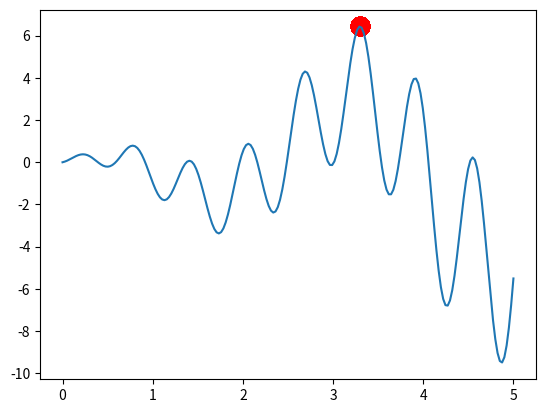

The script that saved this image:
"""
Apply Genetic Algorithm (GA) to find a maximum point in a function.

"""
import numpy as np
import matplotlib.pyplot as plt

# Following are configuration parameters for GA 
DNA_SIZE = 10            # DNA length
POP_SIZE = 100           # population size
CROSS_RATE = 0.8         # DNA crossover probability 
MUTATION_RATE = 0.000    # DNA mutation probability
N_GENERATIONS = 100      # Number of generation for iteration 
X_BOUND = [0, 5]         # upper and lower bounds for independent variable x


# To find the maximum of this function
def F(x): return np.sin(10*x)*x + np.cos(2*x)*x

# find non-zero fitness for selection
# in order to avoid the fitness being zero,
# it is: 1) subtracted by the minimal fitness, and 2)added by a small positive number 1e-3
def get_fitness(pred): return pred + 1e-3 - np.min(pred)


# convert binary DNA to decimal and normalize it to a range(0, 5)
def translateDNA(pop): return pop.dot(2 ** np.arange(DNA_SIZE)[::-1]) / float(2**DNA_SIZE-1) * X_BOUND[1]


def select(pop, fitness):    # nature selection wrt pop's fitness
    idx = np.random.choice(np.arange(POP_SIZE), size=POP_SIZE, replace=True, p=fitness/fitness.sum())
    return pop[idx]


def crossover(parent, pop):     # mating process (genes crossover)
    if np.random.rand() < CROSS_RATE:
        i_ = np.random.randint(0, POP_SIZE, size=1)                             # select another individual from pop
        cross_points = np.random.randint(0, 2, size=DNA_SIZE).astype(np.bool)   # choose crossover points
        parent[cross_points] = pop[i_, cross_points]                            # mating and produce one child
    return parent


def mutate(child):
    for point in range(DNA_SIZE):
        if np.random.rand() < MUTATION_RATE:
            child[point] = 1 if child[point] == 0 else 0
    return child


pop = np.random.randint(2, size=(POP_SIZE, DNA_SIZE))   # initialize the pop DNA

plt.ion()       # # Turn the interactive plotting mode on
x = np.linspace(*X_BOUND, 200)
plt.plot(x, F(x))

for i in range(N_GENERATIONS):
    F_values = F(translateDNA(pop))    # compute function value by extracting DNA

    # something about plotting
    sca = plt.scatter(translateDNA(pop), F_values, s=200, lw=0, c='red', alpha=0.5); plt.pause(0.05)
    if i < (N_GENERATIONS - 1): sca.remove()
    
    # GA operators for evolution
    fitness = get_fitness(F_values)
    print("Most fitted DNA: ", pop[np.argmax(fitness), :])
    pop = select(pop, fitness)
    pop_copy = pop.copy()
    for parent in pop:
        child = crossover(parent, pop_copy)
        child = mutate(child)
        parent[:] = child       # parent is replaced by its child

plt.ioff()  # Turn the interactive plotting mode off
plt.show()
